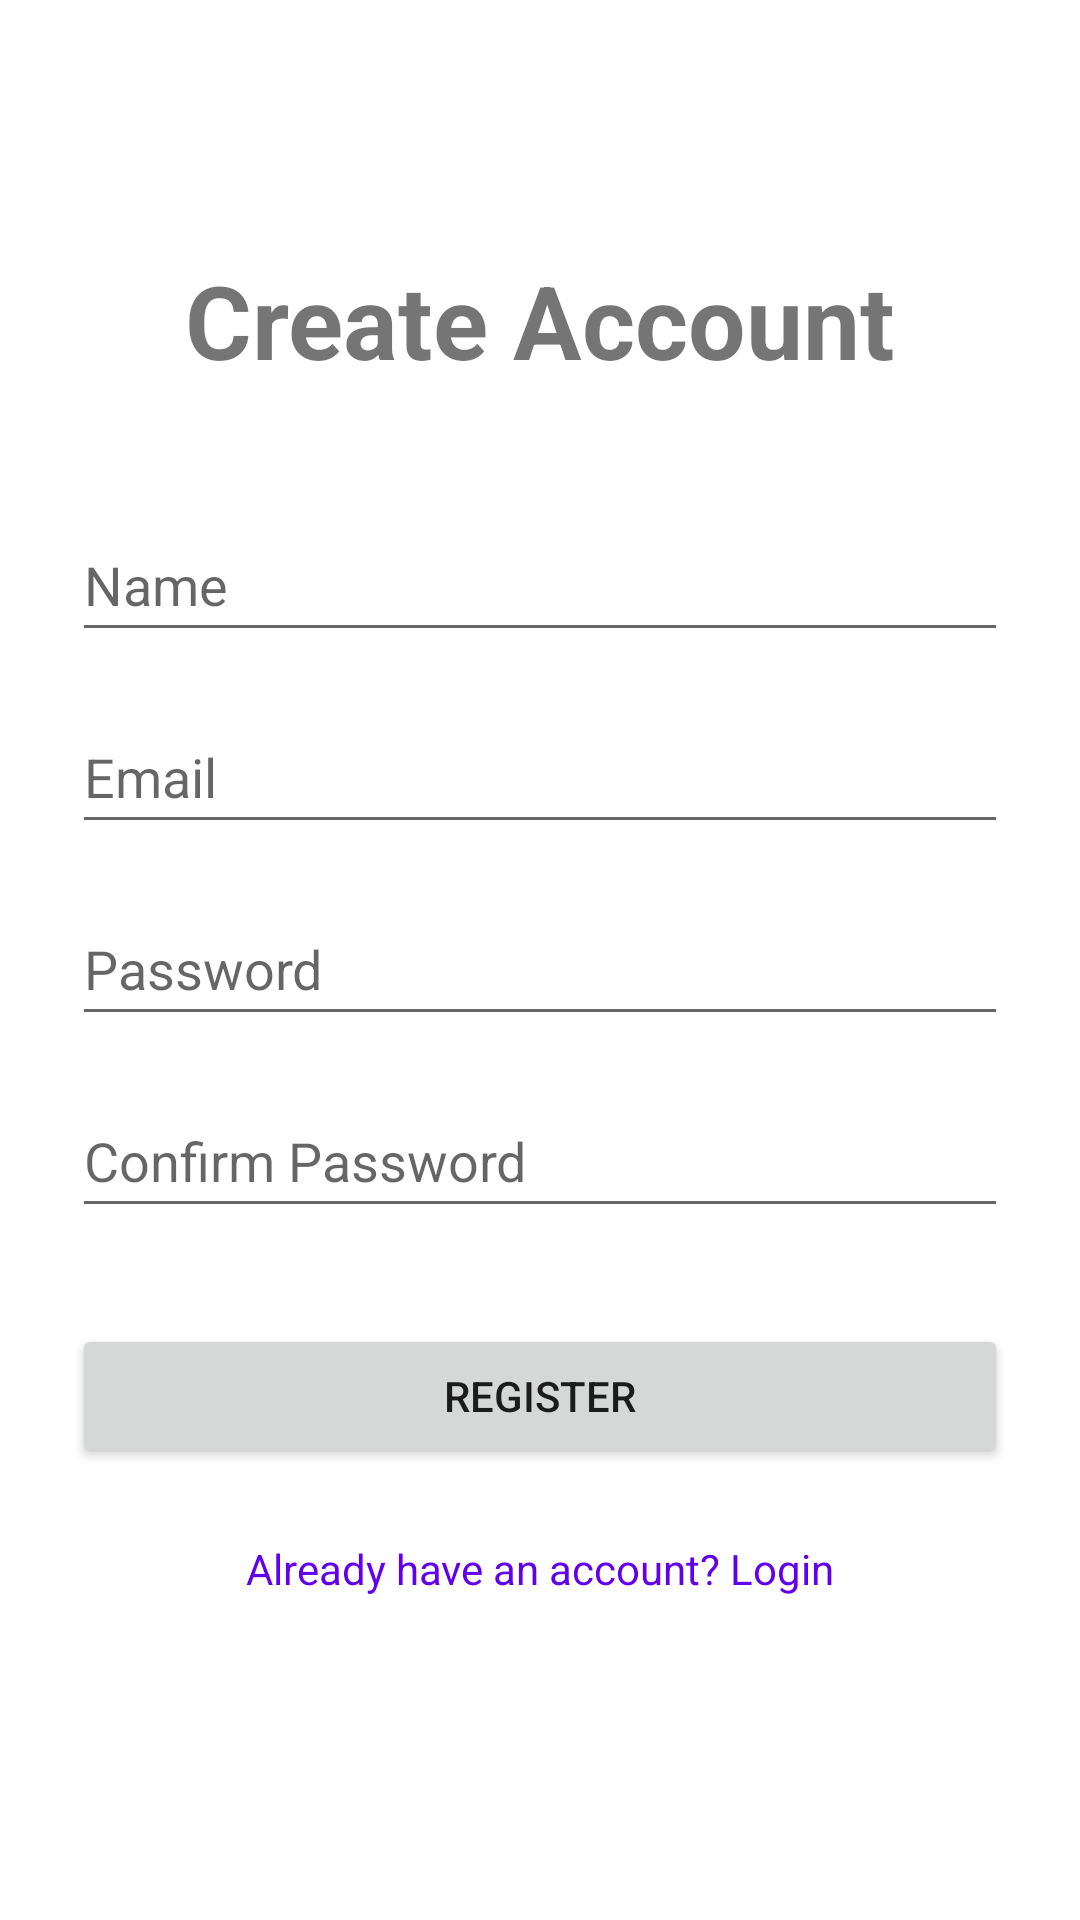

This screen was rendered from an Android layout file. Write that file and the resources it references.
<!-- AndroidManifest.xml: activity theme Base.Theme.StepAttendanceApp -->
<!-- res/layout/activity_register.xml -->
<?xml version="1.0" encoding="utf-8"?>
<androidx.constraintlayout.widget.ConstraintLayout
    xmlns:android="http://schemas.android.com/apk/res/android"
    xmlns:app="http://schemas.android.com/apk/res-auto"
    xmlns:tools="http://schemas.android.com/tools"
    android:layout_width="match_parent"
    android:layout_height="match_parent"
    android:padding="24dp"
    tools:context=".RegisterActivity">

    <TextView
        android:id="@+id/tv_register_title"
        android:layout_width="wrap_content"
        android:layout_height="wrap_content"
        android:text="Create Account"
        android:textSize="34sp"
        android:textStyle="bold"
        app:layout_constraintTop_toTopOf="parent"
        app:layout_constraintStart_toStartOf="parent"
        app:layout_constraintEnd_toEndOf="parent"
        android:layout_marginTop="60dp" />

    <EditText
        android:id="@+id/et_name"
        android:layout_width="0dp"
        android:layout_height="wrap_content"
        android:layout_marginTop="40dp"
        android:hint="Name"
        android:inputType="textPersonName"
        android:minHeight="48dp"
        app:layout_constraintTop_toBottomOf="@id/tv_register_title"
        app:layout_constraintStart_toStartOf="parent"
        app:layout_constraintEnd_toEndOf="parent" />

    <EditText
        android:id="@+id/et_email"
        android:layout_width="0dp"
        android:layout_height="wrap_content"
        android:layout_marginTop="16dp"
        android:hint="Email"
        android:inputType="textEmailAddress"
        android:minHeight="48dp"
        app:layout_constraintTop_toBottomOf="@id/et_name"
        app:layout_constraintStart_toStartOf="parent"
        app:layout_constraintEnd_toEndOf="parent" />

    <EditText
        android:id="@+id/et_password"
        android:layout_width="0dp"
        android:layout_height="wrap_content"
        android:layout_marginTop="16dp"
        android:hint="Password"
        android:inputType="textPassword"
        android:minHeight="48dp"
        app:layout_constraintTop_toBottomOf="@id/et_email"
        app:layout_constraintStart_toStartOf="parent"
        app:layout_constraintEnd_toEndOf="parent" />

    <EditText
        android:id="@+id/et_confirm_password"
        android:layout_width="0dp"
        android:layout_height="wrap_content"
        android:layout_marginTop="16dp"
        android:hint="Confirm Password"
        android:inputType="textPassword"
        android:minHeight="48dp"
        app:layout_constraintTop_toBottomOf="@id/et_password"
        app:layout_constraintStart_toStartOf="parent"
        app:layout_constraintEnd_toEndOf="parent" />


    <Button
        android:id="@+id/btn_register"
        android:layout_width="0dp"
        android:layout_height="wrap_content"
        android:text="Register"
        android:layout_marginTop="32dp"
        app:layout_constraintTop_toBottomOf="@id/et_confirm_password"
        app:layout_constraintStart_toStartOf="parent"
        app:layout_constraintEnd_toEndOf="parent" />

    <TextView
        android:id="@+id/tv_go_to_login"
        android:layout_width="wrap_content"
        android:layout_height="wrap_content"
        android:text="Already have an account? Login"
        android:layout_marginTop="24dp"
        android:textColor="@color/purple_500"
        app:layout_constraintTop_toBottomOf="@id/btn_register"
        app:layout_constraintStart_toStartOf="parent"
        app:layout_constraintEnd_toEndOf="parent" />

</androidx.constraintlayout.widget.ConstraintLayout>
<!-- resources referenced by this layout -->
<resources>
  <style name="Base.Theme.StepAttendanceApp" parent="Theme.MaterialComponents.DayNight.NoActionBar">
      </style>
  <!-- not gathered from this repository: default colours our renderer supplied (Android Studio template values) -->
  <color name="purple_500">#FF6200EE</color>
</resources>
